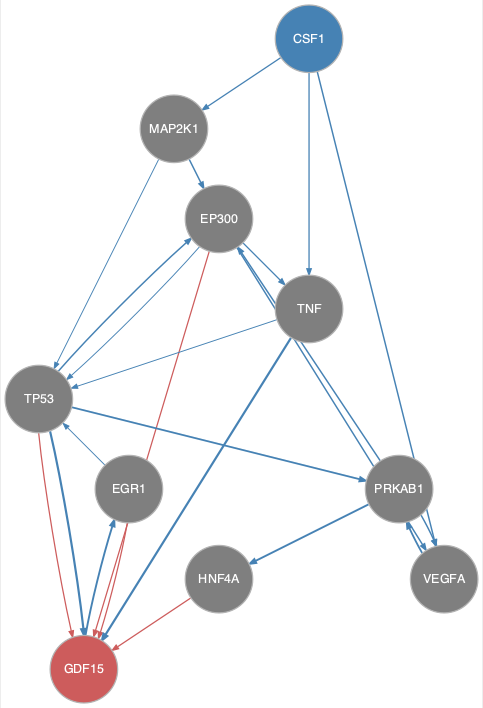

Values plotted in this chart, from the file beside it:
from	to
CSF1	MAP2K1
CSF1	TNF
CSF1	VEGFA
EGR1	TP53
EP300	TNF
EP300	TP53
EP300	VEGFA
GDF15	EGR1
MAP2K1	EP300
MAP2K1	TP53
PRKAB1	EP300
PRKAB1	HNF4A
PRKAB1	VEGFA
TNF	GDF15
TNF	TP53
TP53	EP300
TP53	GDF15
TP53	PRKAB1
VEGFA	PRKAB1
EGR1	GDF15
EP300	GDF15
HNF4A	GDF15
TP53	GDF15
